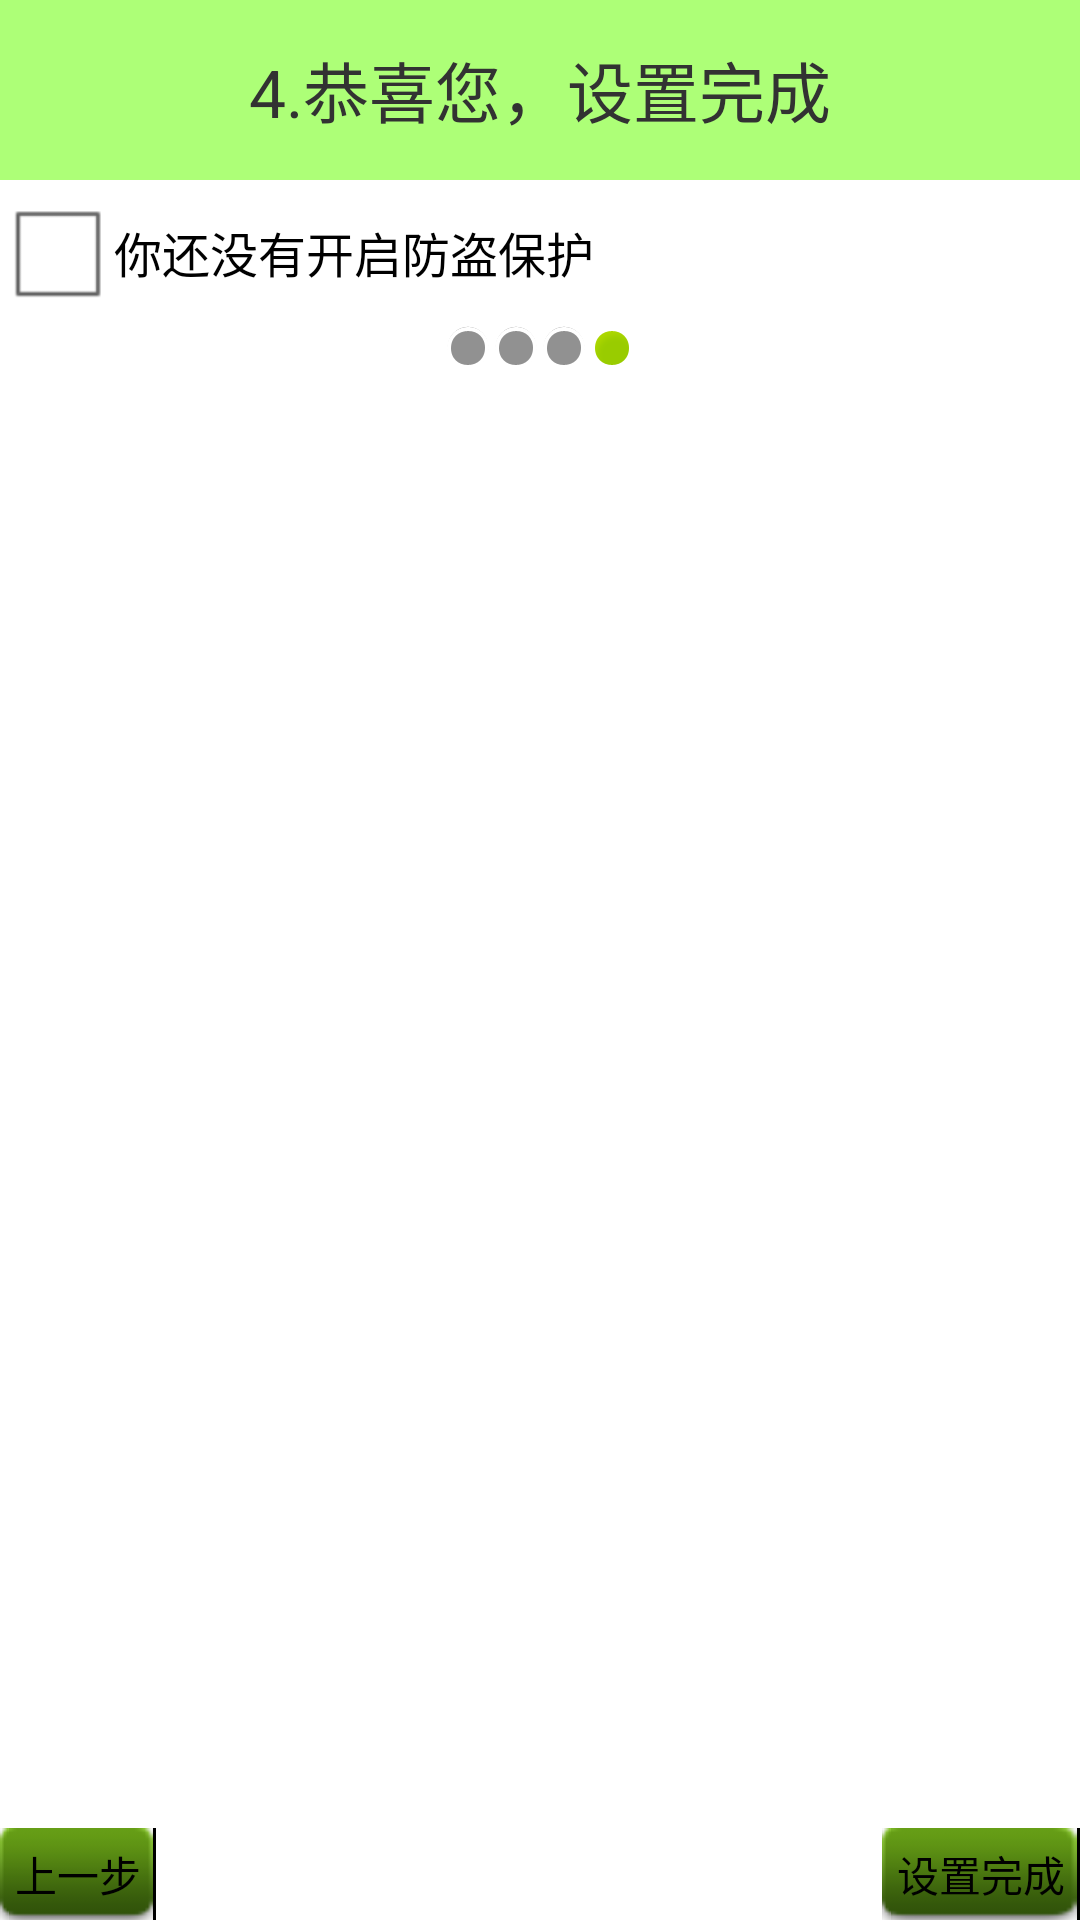

The Android layout XML behind this screen, and the referenced resources:
<!-- AndroidManifest.xml: application theme NoTitle -->
<!-- res/layout/activity_setup4.xml -->
<?xml version="1.0" encoding="utf-8"?>
<LinearLayout xmlns:android="http://schemas.android.com/apk/res/android"
    android:layout_width="match_parent"
    android:layout_height="match_parent"
    android:orientation="vertical" >
    <TextView
        android:id="@+id/textView1"
        android:layout_width="match_parent"
        android:layout_height="60dp"
        android:text="4.恭喜您，设置完成" 
        android:textSize="22sp"
        android:gravity="center"
        android:background="#8866ff00"
        />
    
    <CheckBox
            android:id="@+id/checkBox1"
            android:layout_width="wrap_content"
            android:layout_height="wrap_content"
            android:text="你还没有开启防盗保护" />
    <LinearLayout 
        android:layout_width="match_parent"
        android:layout_height="wrap_content"
        android:orientation="horizontal"
        android:gravity="center_horizontal"
        >
        <ImageView 
            android:layout_width="wrap_content"
            android:layout_height="wrap_content"
            android:src="@android:drawable/presence_invisible"
            />
        <ImageView 
            android:layout_width="wrap_content"
            android:layout_height="wrap_content"
            android:src="@android:drawable/presence_invisible"
            />
        <ImageView 
            android:layout_width="wrap_content"
            android:layout_height="wrap_content"
            android:src="@android:drawable/presence_invisible"
            />
        <ImageView 
            android:layout_width="wrap_content"
            android:layout_height="wrap_content"
            android:src="@android:drawable/presence_online"
            />
    </LinearLayout>
    
    <RelativeLayout 
        android:layout_width="match_parent"
        android:layout_height="match_parent"
        >
        
        <ImageView 
            android:layout_width="wrap_content"
            android:layout_height="wrap_content"
            android:src="@drawable/phone"
            android:layout_centerInParent="true"
            />
        <Button 
            style="@style/pre"
            />
        
        
        <Button 
            style="@style/next"
            android:text="设置完成"
            android:drawableRight="@null"
            />
    </RelativeLayout>
</LinearLayout>
<!-- resources referenced by this layout -->
<resources>
  <style name="next">
          <item name="android:layout_width">wrap_content</item>
          <item name="android:layout_height">wrap_content</item>
          <item name="android:text">下一步</item>
          <item name="android:layout_alignParentRight">true</item>
          <item name="android:layout_alignParentBottom">true</item>
          <item name="android:drawableRight">@drawable/next</item>
          <item name="android:background">@drawable/button</item>
          <item name="android:padding">5dp</item>
          <item name="android:onClick">next</item>
      </style>
  <style name="pre">
          <item name="android:layout_width">wrap_content</item>
          <item name="android:layout_height">wrap_content</item>
          <item name="android:text">上一步</item>
          <item name="android:layout_alignParentLeft">true</item>
          <item name="android:layout_alignParentBottom">true</item>
          <item name="android:drawableLeft">@drawable/previous</item>
          <item name="android:background">@drawable/button</item>
          <item name="android:padding">5dp</item>
          <item name="android:onClick">pre</item>
      </style>
  <style name="NoTitle" parent="android:Theme.Light">
  
          <item name="android:windowNoTitle">true</item>
          <item name="colorPrimary">@color/colorPrimary</item>
          <item name="colorPrimaryDark">@color/colorPrimaryDark</item>
          <item name="colorAccent">@color/colorAccent</item>
      </style>
  <!-- drawable button (drawable) -->
  <?xml version="1.0" encoding="utf-8"?>
  <selector xmlns:android="http://schemas.android.com/apk/res/android">
      <item android:state_pressed="true"
            android:drawable="@drawable/function_greenbutton_pressed" /> 
      <item android:drawable="@drawable/function_greenbutton_normal" /> 
  </selector>
  <color name="colorPrimary">#5a6ee0</color>
  <color name="colorPrimaryDark">#0438C2</color>
  <color name="colorAccent">#FF4081</color>
</resources>
